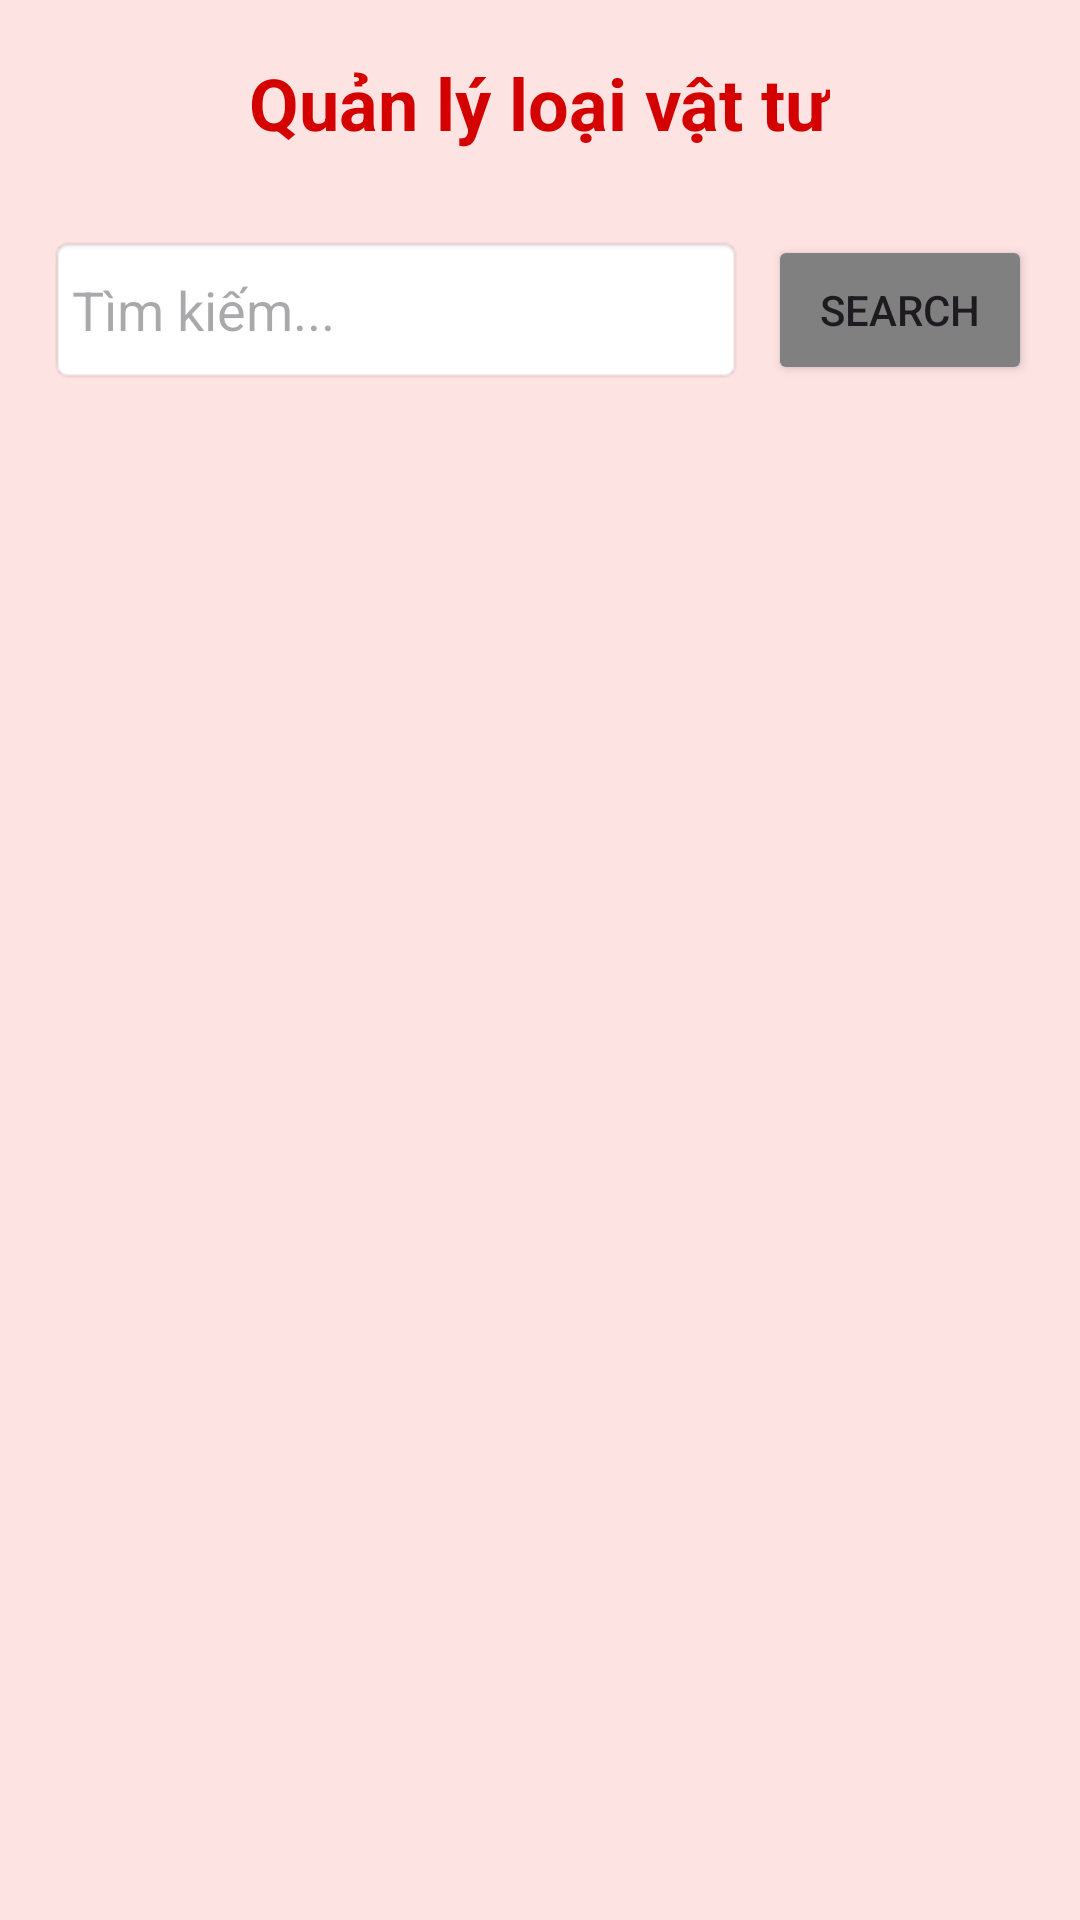

This screen was rendered from an Android layout file. Write that file and the resources it references.
<!-- AndroidManifest.xml: application theme Theme.FE_QUANLYVATTU -->
<!-- res/layout/loai_vt_activity.xml -->
<?xml version="1.0" encoding="utf-8"?>
<LinearLayout
    xmlns:android="http://schemas.android.com/apk/res/android"
    android:orientation="vertical"
    android:background="#FEE3E3"
    android:layout_width="match_parent"
    android:layout_height="match_parent"
    android:padding="8dp">

    <TextView
        android:id="@+id/tvTieuDe"
        android:layout_width="wrap_content"
        android:layout_height="wrap_content"
        android:text="Quản lý loại vật tư"
        android:textColor="#D40000"
        android:textStyle="bold"
        android:textSize="24sp"
        android:layout_gravity="center"
        android:layout_marginBottom="20dp"
        android:layout_marginTop="10dp"/>

    
    <LinearLayout
        android:layout_width="match_parent"
        android:layout_height="wrap_content"
        android:orientation="horizontal"
        android:gravity="center_vertical"
        android:padding="8dp"
        android:layout_marginBottom="8dp">

        <EditText
            android:id="@+id/edtTimKiem"
            android:layout_width="0dp"
            android:layout_height="50dp"
            android:layout_weight="1"
            android:background="@android:drawable/editbox_background"
            android:hint="Tìm kiếm..."
            android:padding="8dp"/>

        <Button
            android:id="@+id/btn_search"
            android:layout_width="wrap_content"
            android:layout_height="50dp"
            android:text="Search"
            android:backgroundTint="@color/gray"
            android:layout_marginStart="8dp"/>
    </LinearLayout>

    
    <androidx.recyclerview.widget.RecyclerView
        android:id="@+id/recyclerViewLoaiVatTu"
        android:layout_width="match_parent"
        android:layout_height="0dp"
        android:layout_weight="1"/>
</LinearLayout>
<!-- resources referenced by this layout -->
<resources>
  <color name="gray">#808080</color>
  <style name="Theme.FE_QUANLYVATTU" parent="Base.Theme.FE_QUANLYVATTU" />
  <style name="Base.Theme.FE_QUANLYVATTU" parent="Theme.Material3.DayNight.NoActionBar">
          
          
      </style>
</resources>
